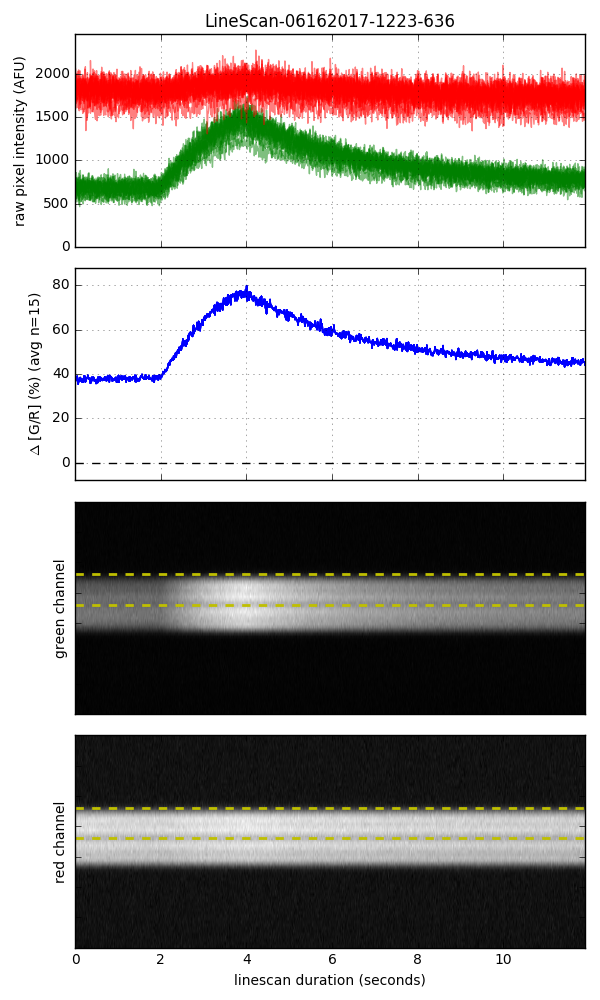

The data file committed next to this chart (first rows):
time, dGoR #1, dGoR #2, dGoR #3, dGoR #4, dGoR #5, dGoR #6, dGoR #7, dGoR #8, dGoR #9, dGoR #10, dGoR #11, dGoR #12, dGoR #13, dGoR #14, dGoR #15, average
2.469, 0.4216, 0.4401, 0.4041, 0.4169, 0.3571, 0.3834, 0.4182, 0.3759, 0.2937, 0.3596, 0.3035, 0.3048, 0.4286, 0.4211, 0.3863, 0.381, 
2.481, 0.3955, 0.4192, 0.3958, 0.3986, 0.4068, 0.3779, 0.3837, 0.3072, 0.3065, 0.3577, 0.3341, 0.354, 0.3519, 0.3874, 0.3683, 0.3696, 
2.493, 0.4286, 0.3871, 0.4591, 0.3952, 0.3525, 0.3913, 0.3555, 0.3831, 0.3406, 0.3796, 0.3313, 0.3788, 0.354, 0.3315, 0.3767, 0.3763, 
2.504, 0.3655, 0.3978, 0.3814, 0.3977, 0.4276, 0.4274, 0.3342, 0.3458, 0.3898, 0.3509, 0.3302, 0.2974, 0.4422, 0.3044, 0.3807, 0.3715, 
2.516, 0.3775, 0.4074, 0.4183, 0.3774, 0.397, 0.4181, 0.3726, 0.3799, 0.365, 0.3582, 0.4047, 0.4154, 0.3874, 0.3749, 0.4029, 0.3904, 
2.528, 0.4292, 0.4182, 0.3658, 0.4253, 0.3434, 0.3633, 0.3831, 0.3558, 0.3305, 0.413, 0.3721, 0.3439, 0.389, 0.3417, 0.3609, 0.3757, 
2.54, 0.3314, 0.3663, 0.4036, 0.3714, 0.3679, 0.3335, 0.374, 0.3492, 0.2881, 0.3564, 0.3144, 0.3637, 0.3629, 0.3568, 0.3806, 0.3547, 
2.552, 0.3787, 0.4295, 0.4382, 0.3801, 0.4324, 0.3028, 0.3577, 0.2708, 0.3535, 0.3996, 0.3357, 0.346, 0.4489, 0.3895, 0.305, 0.3712, 
2.564, 0.4094, 0.4319, 0.3588, 0.3919, 0.4122, 0.3684, 0.3402, 0.3467, 0.2806, 0.3022, 0.3195, 0.4355, 0.4336, 0.3261, 0.3527, 0.3673, 
2.576, 0.4056, 0.4011, 0.4238, 0.4116, 0.4091, 0.3795, 0.3702, 0.3908, 0.3852, 0.4065, 0.335, 0.399, 0.3355, 0.2842, 0.3155, 0.3768, 
2.588, 0.4432, 0.4345, 0.4106, 0.3724, 0.471, 0.3687, 0.4016, 0.3749, 0.2841, 0.3668, 0.4137, 0.2998, 0.3891, 0.4201, 0.3156, 0.3844, 
2.6, 0.3592, 0.3887, 0.3836, 0.4407, 0.4778, 0.3506, 0.376, 0.3763, 0.3604, 0.3572, 0.3591, 0.3831, 0.3575, 0.3752, 0.3407, 0.3791, 
2.612, 0.3222, 0.446, 0.3566, 0.3449, 0.4201, 0.4158, 0.3291, 0.3351, 0.3547, 0.3837, 0.3729, 0.3894, 0.3809, 0.3591, 0.299, 0.3673, 
2.624, 0.4271, 0.355, 0.4057, 0.3984, 0.3979, 0.4254, 0.3978, 0.307, 0.3341, 0.3236, 0.3868, 0.4203, 0.3773, 0.3077, 0.3963, 0.3774, 
2.636, 0.3429, 0.4374, 0.3745, 0.4009, 0.3928, 0.379, 0.396, 0.3541, 0.3385, 0.3276, 0.2998, 0.3091, 0.3815, 0.323, 0.3894, 0.3631, 
2.648, 0.375, 0.3588, 0.427, 0.3975, 0.4051, 0.4473, 0.3826, 0.3445, 0.4095, 0.3424, 0.321, 0.3616, 0.3856, 0.3354, 0.3398, 0.3755, 
2.659, 0.3644, 0.4344, 0.3995, 0.3824, 0.4328, 0.3304, 0.3406, 0.3615, 0.3444, 0.3686, 0.3374, 0.3644, 0.3349, 0.2835, 0.3867, 0.3644, 
2.671, 0.4134, 0.3402, 0.4277, 0.4348, 0.425, 0.3738, 0.3891, 0.3325, 0.381, 0.3799, 0.3296, 0.4138, 0.39, 0.4041, 0.4246, 0.3906, 
2.683, 0.3835, 0.33, 0.4048, 0.4457, 0.3943, 0.3671, 0.3472, 0.3899, 0.4197, 0.3889, 0.3342, 0.3263, 0.4874, 0.3198, 0.377, 0.381, 
2.695, 0.3528, 0.4048, 0.442, 0.4166, 0.4074, 0.3657, 0.3654, 0.3552, 0.3886, 0.3906, 0.443, 0.4257, 0.4266, 0.3446, 0.3271, 0.3904, 
2.707, 0.3758, 0.4241, 0.3584, 0.4199, 0.3319, 0.4035, 0.3565, 0.3534, 0.3598, 0.3017, 0.355, 0.3715, 0.3365, 0.3397, 0.378, 0.3644, 
2.719, 0.3454, 0.3415, 0.4335, 0.4235, 0.3841, 0.3408, 0.3688, 0.3197, 0.35, 0.355, 0.3578, 0.3459, 0.3657, 0.3019, 0.5006, 0.369, 
2.731, 0.4108, 0.3702, 0.3887, 0.3921, 0.414, 0.396, 0.3754, 0.3357, 0.358, 0.4015, 0.3426, 0.3322, 0.3898, 0.4257, 0.3572, 0.3793, 
2.743, 0.3615, 0.3916, 0.3877, 0.3921, 0.4131, 0.3971, 0.3979, 0.3609, 0.3618, 0.385, 0.3007, 0.3968, 0.4017, 0.4165, 0.3627, 0.3818, 
2.755, 0.4424, 0.3605, 0.4227, 0.3931, 0.3644, 0.4335, 0.4388, 0.3688, 0.306, 0.4303, 0.3497, 0.388, 0.3664, 0.3019, 0.3816, 0.3832, 
2.767, 0.4055, 0.3726, 0.4651, 0.4228, 0.4779, 0.3661, 0.3317, 0.3652, 0.3518, 0.437, 0.3766, 0.3823, 0.4231, 0.3728, 0.3655, 0.3944, 
2.779, 0.3906, 0.3782, 0.4825, 0.3919, 0.426, 0.3873, 0.3923, 0.3793, 0.3371, 0.3438, 0.4029, 0.3374, 0.333, 0.3362, 0.3602, 0.3786, 
2.791, 0.3912, 0.3711, 0.3962, 0.3683, 0.5122, 0.404, 0.4072, 0.3521, 0.3503, 0.3815, 0.3332, 0.3885, 0.3538, 0.3283, 0.3395, 0.3785, 
2.803, 0.3512, 0.4291, 0.3675, 0.4801, 0.3965, 0.4447, 0.401, 0.2996, 0.3257, 0.3178, 0.34, 0.4183, 0.4256, 0.3498, 0.3686, 0.381, 
2.815, 0.3828, 0.4479, 0.3961, 0.3867, 0.4278, 0.4058, 0.3812, 0.3588, 0.317, 0.3471, 0.427, 0.3254, 0.4198, 0.3333, 0.3597, 0.3811, 
2.826, 0.4244, 0.4101, 0.3748, 0.3999, 0.3466, 0.3636, 0.3841, 0.2953, 0.3632, 0.2719, 0.3234, 0.3141, 0.3665, 0.3874, 0.3441, 0.358, 
2.838, 0.3877, 0.4091, 0.3615, 0.3693, 0.3748, 0.4125, 0.3578, 0.3982, 0.3293, 0.3921, 0.3594, 0.3342, 0.3869, 0.2979, 0.348, 0.3679, 
2.85, 0.3766, 0.3637, 0.3744, 0.4072, 0.4589, 0.4016, 0.3342, 0.3363, 0.3894, 0.3715, 0.3413, 0.3481, 0.3635, 0.3288, 0.3201, 0.3677, 
2.862, 0.4325, 0.5033, 0.4281, 0.4336, 0.3529, 0.4406, 0.4205, 0.3019, 0.3345, 0.3641, 0.3415, 0.3462, 0.4135, 0.3112, 0.3649, 0.386, 
2.874, 0.431, 0.4347, 0.4098, 0.3914, 0.3586, 0.414, 0.3986, 0.2968, 0.3772, 0.3635, 0.309, 0.3729, 0.3676, 0.3472, 0.3365, 0.3739, 
2.886, 0.3344, 0.4291, 0.3704, 0.3683, 0.441, 0.4072, 0.4148, 0.3798, 0.3462, 0.3985, 0.3872, 0.4903, 0.3288, 0.3365, 0.3362, 0.3846, 
2.898, 0.4256, 0.4219, 0.3635, 0.3722, 0.4372, 0.3891, 0.4155, 0.3283, 0.3812, 0.3929, 0.3403, 0.4, 0.3918, 0.312, 0.4139, 0.3857, 
2.91, 0.4069, 0.3818, 0.3818, 0.3864, 0.4201, 0.4174, 0.3725, 0.3464, 0.3646, 0.4024, 0.3044, 0.3905, 0.4486, 0.3056, 0.3122, 0.3761, 
2.922, 0.4198, 0.428, 0.3429, 0.3294, 0.4031, 0.363, 0.3808, 0.3641, 0.3284, 0.3484, 0.3618, 0.2873, 0.409, 0.3795, 0.3671, 0.3675, 
2.934, 0.3525, 0.4185, 0.3858, 0.3558, 0.3789, 0.399, 0.396, 0.35, 0.3645, 0.4144, 0.3469, 0.364, 0.334, 0.3805, 0.3758, 0.3744, 
2.946, 0.426, 0.4229, 0.3547, 0.3801, 0.382, 0.3913, 0.3825, 0.3054, 0.3659, 0.3665, 0.2989, 0.4426, 0.3987, 0.2944, 0.4085, 0.3747, 
2.958, 0.3564, 0.3903, 0.4263, 0.3685, 0.3447, 0.4029, 0.3498, 0.294, 0.3348, 0.3678, 0.3469, 0.3383, 0.387, 0.3296, 0.3235, 0.3574, 
2.97, 0.4191, 0.3954, 0.4288, 0.3593, 0.4222, 0.378, 0.2716, 0.4158, 0.3636, 0.3532, 0.3336, 0.3729, 0.3928, 0.3378, 0.3379, 0.3721, 
2.981, 0.2858, 0.4555, 0.3712, 0.3643, 0.4131, 0.4163, 0.3832, 0.3236, 0.3559, 0.3769, 0.3608, 0.3537, 0.367, 0.3614, 0.4492, 0.3759, 
2.993, 0.4192, 0.3394, 0.3635, 0.3761, 0.3768, 0.3676, 0.3606, 0.3646, 0.3733, 0.3179, 0.3584, 0.3205, 0.3786, 0.3375, 0.36, 0.3609, 
3.005, 0.3484, 0.3743, 0.4608, 0.4136, 0.3815, 0.3866, 0.3803, 0.3581, 0.4038, 0.4167, 0.4157, 0.4419, 0.3361, 0.3224, 0.3509, 0.3861, 
3.017, 0.4147, 0.3981, 0.4219, 0.3858, 0.3293, 0.3596, 0.354, 0.3852, 0.3746, 0.3828, 0.3249, 0.3732, 0.4161, 0.3991, 0.3048, 0.3749, 
3.029, 0.4054, 0.411, 0.4069, 0.4019, 0.4182, 0.363, 0.385, 0.3823, 0.41, 0.361, 0.3687, 0.3768, 0.3675, 0.3238, 0.3562, 0.3825, 
3.041, 0.4346, 0.4663, 0.3664, 0.4158, 0.4387, 0.4151, 0.3898, 0.3593, 0.3877, 0.312, 0.2903, 0.4021, 0.4183, 0.321, 0.4005, 0.3878, 
3.053, 0.3846, 0.3723, 0.404, 0.3532, 0.4264, 0.3793, 0.3662, 0.3207, 0.3224, 0.3856, 0.3622, 0.3798, 0.3818, 0.3368, 0.3556, 0.3687, 
3.065, 0.394, 0.3761, 0.4126, 0.3779, 0.4429, 0.3772, 0.4045, 0.356, 0.3614, 0.3696, 0.3382, 0.375, 0.4037, 0.3635, 0.4111, 0.3842, 
3.077, 0.3962, 0.3843, 0.4096, 0.3482, 0.3943, 0.5009, 0.3745, 0.3368, 0.4146, 0.2869, 0.3221, 0.3796, 0.4269, 0.3058, 0.3778, 0.3772, 
3.089, 0.3806, 0.3743, 0.4279, 0.3591, 0.3552, 0.3506, 0.4442, 0.3136, 0.3162, 0.4016, 0.3782, 0.4007, 0.3891, 0.3187, 0.3765, 0.3724, 
3.101, 0.4485, 0.3915, 0.4302, 0.4034, 0.3695, 0.3974, 0.326, 0.3595, 0.384, 0.3562, 0.3489, 0.4093, 0.3335, 0.3155, 0.2978, 0.3714, 
3.113, 0.3463, 0.4004, 0.4169, 0.4278, 0.3961, 0.3684, 0.3802, 0.2995, 0.3382, 0.373, 0.3297, 0.3722, 0.3883, 0.3316, 0.4038, 0.3715, 
3.125, 0.4205, 0.4153, 0.4635, 0.3337, 0.4062, 0.394, 0.3842, 0.3844, 0.3616, 0.3273, 0.378, 0.4411, 0.3147, 0.3364, 0.3391, 0.38, 
3.136, 0.4469, 0.3757, 0.3838, 0.3777, 0.407, 0.3578, 0.3659, 0.3671, 0.3565, 0.388, 0.3376, 0.3656, 0.4024, 0.3004, 0.3941, 0.3751, 
3.148, 0.3755, 0.3304, 0.4534, 0.3775, 0.4114, 0.3518, 0.4292, 0.3504, 0.3333, 0.42, 0.345, 0.3626, 0.3658, 0.3435, 0.351, 0.3734, 
3.16, 0.4031, 0.374, 0.3859, 0.4377, 0.3845, 0.4224, 0.4068, 0.3701, 0.3682, 0.361, 0.3322, 0.4369, 0.4093, 0.388, 0.3358, 0.3877, 
3.172, 0.4469, 0.3635, 0.4001, 0.3812, 0.4112, 0.3688, 0.3418, 0.3301, 0.4403, 0.366, 0.3083, 0.3432, 0.355, 0.3872, 0.345, 0.3726, 
... 940 more rows
